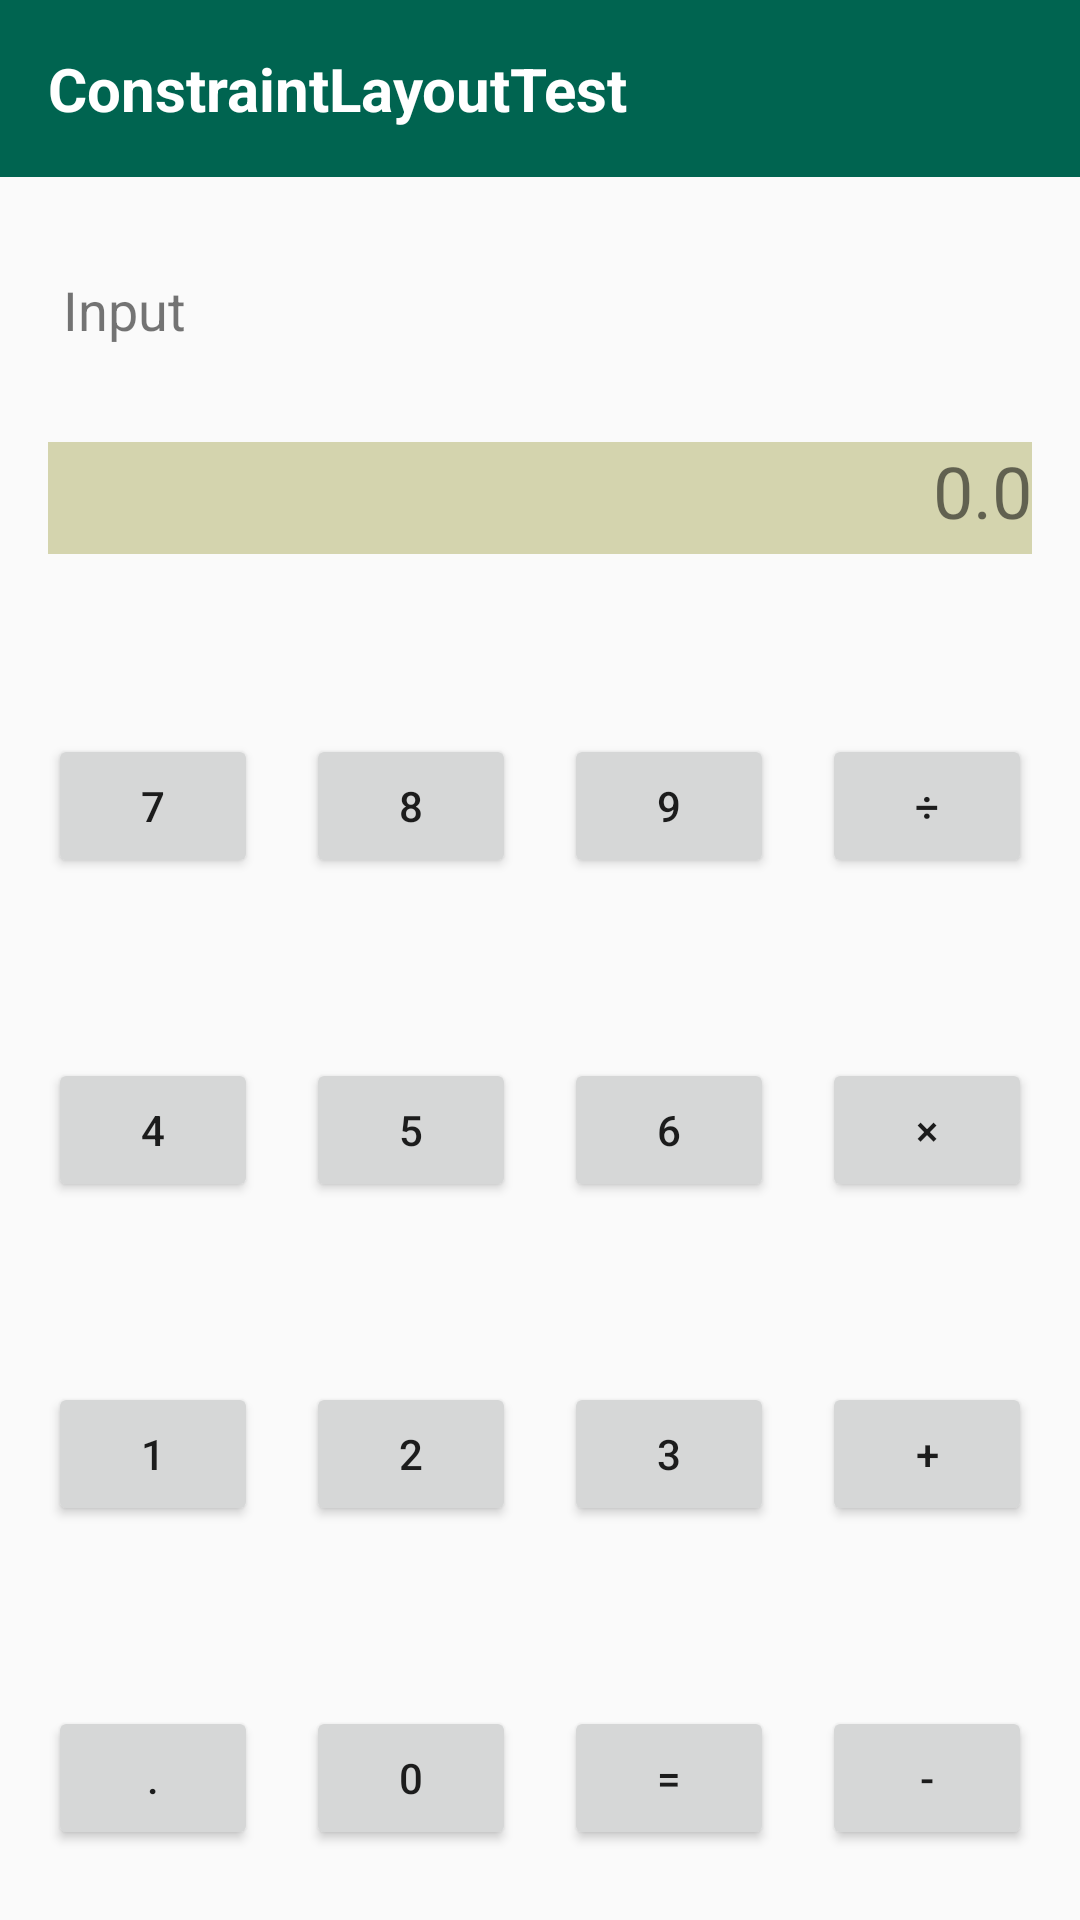

The Android layout XML behind this screen, and the referenced resources:
<!-- AndroidManifest.xml: application theme Theme.Exp_02_Layout -->
<!-- res/layout/exp_constraintlayout01.xml -->
<?xml version="1.0" encoding="utf-8"?>
<androidx.constraintlayout.widget.ConstraintLayout xmlns:android="http://schemas.android.com/apk/res/android"
    android:layout_width="match_parent"
    android:layout_height="match_parent"
    xmlns:app="http://schemas.android.com/apk/res-auto">
    <TextView
        android:id="@+id/tv_title"
        android:layout_width="match_parent"
        android:layout_height="wrap_content"
        android:text="ConstraintLayoutTest"
        android:textSize="20sp"
        android:textStyle="bold"
        app:layout_constraintTop_toTopOf="parent"
        app:layout_constraintStart_toStartOf="parent"
        app:layout_constraintEnd_toEndOf="parent"
        android:textColor="@android:color/white"
        android:padding="16dp"
        android:background="#006450"/>

    

    <TextView
        android:id="@+id/tv_input_label"
        android:layout_width="match_parent"
        android:layout_height="wrap_content"
        android:layout_margin="16dp"
        android:paddingStart="5dp"
        android:paddingTop="16dp"
        android:paddingBottom="16dp"
        android:text="Input"
        android:textSize="18sp"
        app:layout_constraintEnd_toEndOf="parent"
        app:layout_constraintHorizontal_bias="1.0"
        app:layout_constraintStart_toStartOf="parent"
        app:layout_constraintTop_toBottomOf="@id/tv_title" />

    <TextView
        android:id="@+id/tv_input"
        android:layout_width="0dp"
        android:layout_height="wrap_content"
        android:layout_margin="16dp"
        android:text="0.0"
        android:textSize="24sp"
        android:gravity="end"
        android:background="#D4D4AE"
        android:paddingBottom="5dp"
        android:layout_marginStart="16dp"
        android:layout_marginEnd="16dp"
        app:layout_constraintTop_toBottomOf="@id/tv_input_label"
        app:layout_constraintStart_toStartOf="parent"
        app:layout_constraintEnd_toEndOf="parent" />
    <Button
        android:id="@+id/btn_7"
        android:layout_width="0dp"
        android:layout_height="wrap_content"
        android:layout_marginTop="60dp"
        android:layout_marginLeft="16dp"
        android:padding="5dp"
        android:paddingTop="24dp"
        android:paddingBottom="24dp"
        android:text="7"
        app:layout_constraintEnd_toStartOf="@id/btn_8"
        app:layout_constraintHorizontal_weight="1"
        app:layout_constraintStart_toStartOf="parent"
        app:layout_constraintTop_toBottomOf="@id/tv_input" />

    <Button
        android:id="@+id/btn_8"
        android:layout_width="0dp"
        android:layout_height="wrap_content"
        android:layout_marginTop="60dp"
        android:layout_marginLeft="16dp"
        android:padding="5dp"
        android:paddingTop="24dp"
        android:paddingBottom="24dp"
        android:text="8"
        app:layout_constraintEnd_toStartOf="@id/btn_9"
        app:layout_constraintHorizontal_weight="1"
        app:layout_constraintStart_toEndOf="@id/btn_7"
        app:layout_constraintTop_toBottomOf="@id/tv_input" />


    <Button
        android:id="@+id/btn_9"
        android:layout_width="0dp"
        android:layout_height="wrap_content"
        android:layout_marginTop="60dp"
        android:layout_marginLeft="16dp"
        android:padding="5dp"
        android:paddingTop="24dp"
        android:paddingBottom="24dp"
        android:text="9"
        app:layout_constraintEnd_toStartOf="@id/btn_divide"
        app:layout_constraintHorizontal_weight="1"
        app:layout_constraintStart_toEndOf="@id/btn_8"
        app:layout_constraintTop_toBottomOf="@id/tv_input" />

    <Button
        android:id="@+id/btn_divide"
        android:layout_width="0dp"
        android:layout_height="wrap_content"
        android:layout_marginTop="60dp"
        android:layout_marginLeft="16dp"
        android:layout_marginRight="16dp"
        android:padding="5dp"
        android:paddingTop="24dp"
        android:paddingBottom="24dp"
        android:text="÷"
        app:layout_constraintEnd_toEndOf="parent"
        app:layout_constraintHorizontal_weight="1"
        app:layout_constraintStart_toEndOf="@id/btn_9"
        app:layout_constraintTop_toBottomOf="@id/tv_input" />


    <Button
        android:id="@+id/btn_4"
        android:layout_width="0dp"
        android:layout_height="wrap_content"
        android:layout_marginTop="60dp"
        android:layout_marginLeft="16dp"
        android:padding="5dp"
        android:paddingTop="24dp"
        android:paddingBottom="24dp"
        android:text="4"
        app:layout_constraintEnd_toStartOf="@id/btn_5"
        app:layout_constraintHorizontal_weight="1"
        app:layout_constraintStart_toStartOf="parent"
        app:layout_constraintTop_toBottomOf="@id/btn_7" />


    <Button
        android:id="@+id/btn_5"
        android:layout_width="0dp"
        android:layout_height="wrap_content"
        android:layout_marginLeft="16dp"
        android:layout_marginTop="60dp"
        android:padding="5dp"
        android:paddingTop="24dp"
        android:paddingBottom="24dp"
        android:text="5"
        app:layout_constraintEnd_toStartOf="@id/btn_6"
        app:layout_constraintHorizontal_weight="1"
        app:layout_constraintStart_toEndOf="@id/btn_4"
        app:layout_constraintTop_toBottomOf="@id/btn_8" />

    <Button
        android:id="@+id/btn_6"
        android:layout_width="0dp"
        android:layout_height="wrap_content"
        android:layout_marginLeft="16dp"
        android:layout_marginTop="60dp"
        android:padding="5dp"
        android:paddingTop="24dp"
        android:paddingBottom="24dp"
        android:text="6"
        app:layout_constraintEnd_toStartOf="@id/btn_multiply"
        app:layout_constraintHorizontal_weight="1"
        app:layout_constraintStart_toEndOf="@id/btn_5"
        app:layout_constraintTop_toBottomOf="@id/btn_9" />

    <Button
        android:id="@+id/btn_multiply"
        android:layout_width="0dp"
        android:layout_height="wrap_content"
        android:layout_marginTop="60dp"
        android:layout_marginLeft="16dp"
        android:layout_marginRight="16dp"
        android:padding="5dp"
        android:text="×"
        app:layout_constraintEnd_toEndOf="parent"
        app:layout_constraintHorizontal_weight="1"
        app:layout_constraintStart_toEndOf="@id/btn_6"
        app:layout_constraintTop_toBottomOf="@id/btn_divide" />

        <Button
        android:id="@+id/btn_1"
        android:layout_width="0dp"
        android:layout_height="wrap_content"
        android:layout_marginTop="60dp"
        android:layout_marginLeft="16dp"
        android:padding="5dp"
        android:text="1"
        app:layout_constraintEnd_toStartOf="@id/btn_2"
        app:layout_constraintHorizontal_weight="1"
        app:layout_constraintStart_toStartOf="parent"
        app:layout_constraintTop_toBottomOf="@id/btn_4" />
    <Button
        android:id="@+id/btn_2"
        android:layout_width="0dp"
        android:layout_height="wrap_content"
        android:layout_marginTop="60dp"
        android:layout_marginLeft="16dp"
        android:padding="5dp"
        android:text="2"
        app:layout_constraintEnd_toStartOf="@id/btn_3"
        app:layout_constraintHorizontal_weight="1"
        app:layout_constraintStart_toEndOf="@id/btn_1"
        app:layout_constraintTop_toBottomOf="@id/btn_5" />



    <Button
        android:id="@+id/btn_3"
        android:layout_width="0dp"
        android:layout_height="wrap_content"
        android:layout_marginTop="60dp"
        android:layout_marginLeft="16dp"
        android:padding="5dp"
        android:text="3"
        app:layout_constraintEnd_toStartOf="@id/btn_plus"
        app:layout_constraintHorizontal_weight="1"
        app:layout_constraintStart_toEndOf="@id/btn_2"
        app:layout_constraintTop_toBottomOf="@id/btn_6" />
    <Button
        android:id="@+id/btn_plus"
        android:layout_width="0dp"
        android:layout_height="wrap_content"
        android:layout_marginTop="60dp"
        android:layout_marginLeft="16dp"
        android:layout_marginRight="16dp"
        android:padding="5dp"
        android:paddingTop="24dp"
        android:paddingBottom="24dp"
        android:text="+"
        app:layout_constraintEnd_toEndOf="parent"
        app:layout_constraintHorizontal_weight="1"
        app:layout_constraintStart_toEndOf="@id/btn_3"
        app:layout_constraintTop_toBottomOf="@id/btn_multiply" />

    <Button
        android:id="@+id/btn_dot"
        android:layout_width="0dp"
        android:layout_height="wrap_content"
        android:layout_marginTop="60dp"
        android:layout_marginLeft="16dp"
        android:padding="5dp"
        android:text="."
        app:layout_constraintEnd_toStartOf="@id/btn_0"
        app:layout_constraintHorizontal_weight="1"
        app:layout_constraintStart_toStartOf="parent"
        app:layout_constraintTop_toBottomOf="@id/btn_1" />

    <Button
        android:id="@+id/btn_0"
        android:layout_width="0dp"
        android:layout_height="wrap_content"
        android:layout_marginTop="60dp"
        android:layout_marginLeft="16dp"
        android:padding="5dp"
        android:text="0"
        app:layout_constraintEnd_toStartOf="@id/btn_equal"
        app:layout_constraintHorizontal_weight="1"
        app:layout_constraintStart_toEndOf="@id/btn_dot"
        app:layout_constraintTop_toBottomOf="@id/btn_2" />

    <Button
        android:id="@+id/btn_equal"
        android:layout_width="0dp"
        android:layout_height="wrap_content"
        android:layout_marginTop="60dp"
        android:layout_marginLeft="16dp"
        android:padding="5dp"
        android:text="="
        app:layout_constraintEnd_toStartOf="@id/btn_minus"
        app:layout_constraintHorizontal_weight="1"
        app:layout_constraintStart_toEndOf="@id/btn_0"
        app:layout_constraintTop_toBottomOf="@id/btn_3" />

    <Button
        android:id="@+id/btn_minus"
        android:layout_width="0dp"
        android:layout_height="wrap_content"
        android:layout_marginTop="60dp"
        android:layout_marginLeft="16dp"
        android:layout_marginRight="16dp"
        android:padding="5dp"
        android:text="-"
        app:layout_constraintEnd_toEndOf="parent"
        app:layout_constraintHorizontal_weight="1"
        app:layout_constraintStart_toEndOf="@id/btn_equal"
        app:layout_constraintTop_toBottomOf="@id/btn_plus" />




</androidx.constraintlayout.widget.ConstraintLayout>
<!-- resources referenced by this layout -->
<resources>
  <style name="Theme.Exp_02_Layout" parent="Base.Theme.Exp_02_Layout" />
  <style name="Base.Theme.Exp_02_Layout" parent="Theme.AppCompat.Light.NoActionBar">
          <item name="android:textAllCaps">false</item>
      </style>
</resources>
